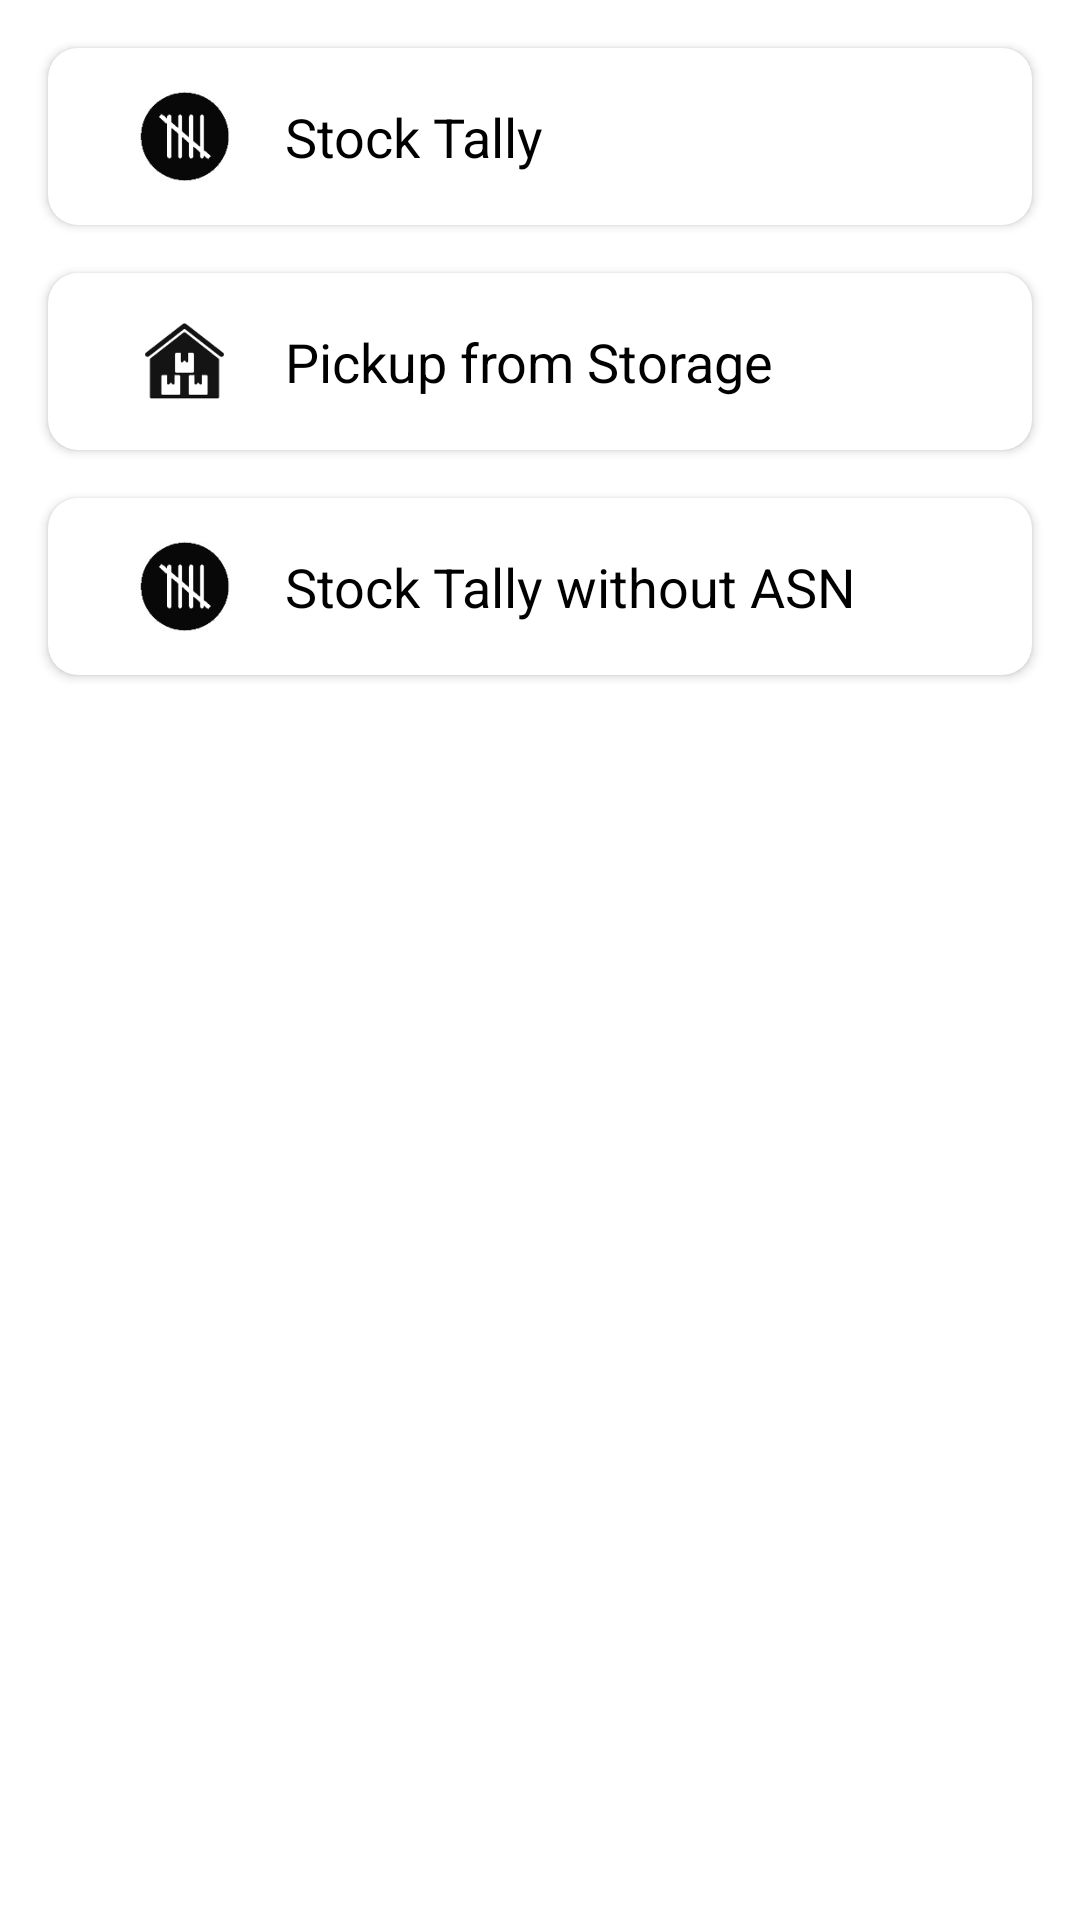

Layout XML and referenced resources for this Android screen:
<!-- AndroidManifest.xml: application theme Theme.KYMS -->
<!-- res/layout/fragment_import_picker.xml -->
<?xml version="1.0" encoding="utf-8"?>
<layout xmlns:android="http://schemas.android.com/apk/res/android"
    xmlns:app="http://schemas.android.com/apk/res-auto"
    xmlns:tools="http://schemas.android.com/tools">

    <data>

        <variable
            name="listener"
            type="android.view.View.OnClickListener" />
    </data>

    <androidx.constraintlayout.widget.ConstraintLayout
        android:layout_width="match_parent"
        android:layout_height="match_parent"
        tools:context=".fragments.main.SupervisorFragment">

        <com.google.android.material.card.MaterialCardView
            android:id="@+id/cvStockTally"
            android:layout_width="match_parent"
            android:layout_height="wrap_content"
            android:layout_margin="16dp"
            android:clickable="true"
            android:focusable="true"
            android:onClick="@{listener::onClick}"
            app:cardCornerRadius="10dp"
            app:cardElevation="2dp"
            app:contentPadding="12dp"
            app:layout_constraintEnd_toEndOf="parent"
            app:layout_constraintStart_toStartOf="parent"
            app:layout_constraintTop_toTopOf="parent">

            <androidx.constraintlayout.widget.ConstraintLayout
                android:layout_width="match_parent"
                android:layout_height="wrap_content">

                <ImageView
                    android:id="@+id/ivSTIcon"
                    android:layout_width="35dp"
                    android:layout_height="35dp"
                    android:layout_marginStart="16dp"
                    android:src="@drawable/stock_tally_icon"
                    app:layout_constraintBottom_toBottomOf="parent"
                    app:layout_constraintStart_toStartOf="parent"
                    app:layout_constraintTop_toTopOf="parent" />

                <TextView
                    android:layout_width="wrap_content"
                    android:layout_height="0dp"
                    android:layout_marginStart="16dp"
                    android:gravity="center_vertical"
                    android:text="Stock Tally"
                    android:textColor="@color/black"
                    android:textSize="18sp"
                    app:layout_constraintBottom_toBottomOf="parent"
                    app:layout_constraintStart_toEndOf="@id/ivSTIcon"
                    app:layout_constraintTop_toTopOf="parent" />

            </androidx.constraintlayout.widget.ConstraintLayout>

        </com.google.android.material.card.MaterialCardView>

        <com.google.android.material.card.MaterialCardView
            android:id="@+id/cvStockTallyWoAsn"
            android:layout_width="match_parent"
            android:layout_height="wrap_content"
            android:layout_margin="16dp"
            android:clickable="true"
            android:focusable="true"
            android:onClick="@{listener::onClick}"
            android:visibility="visible"
            app:cardCornerRadius="10dp"
            app:cardElevation="2dp"
            app:contentPadding="12dp"
            app:layout_constraintEnd_toEndOf="parent"
            app:layout_constraintStart_toStartOf="parent"
            app:layout_constraintTop_toBottomOf="@id/cvPickFromStorage">

            <androidx.constraintlayout.widget.ConstraintLayout
                android:layout_width="match_parent"
                android:layout_height="wrap_content">

                <ImageView
                    android:id="@+id/ivStockTallyWoAsn"
                    android:layout_width="35dp"
                    android:layout_height="35dp"
                    android:layout_marginStart="16dp"
                    android:scaleType="centerInside"
                    android:src="@drawable/stock_tally_icon"
                    app:layout_constraintBottom_toBottomOf="parent"
                    app:layout_constraintStart_toStartOf="parent"
                    app:layout_constraintTop_toTopOf="parent" />

                <TextView
                    android:layout_width="wrap_content"
                    android:layout_height="0dp"
                    android:layout_marginStart="16dp"
                    android:gravity="center_vertical"
                    android:text="Stock Tally without ASN"
                    android:textColor="@color/black"
                    android:textSize="18sp"
                    app:layout_constraintBottom_toBottomOf="parent"
                    app:layout_constraintStart_toEndOf="@id/ivStockTallyWoAsn"
                    app:layout_constraintTop_toTopOf="parent" />

            </androidx.constraintlayout.widget.ConstraintLayout>

        </com.google.android.material.card.MaterialCardView>

        <com.google.android.material.card.MaterialCardView
            android:id="@+id/cvPickFromStorage"
            android:layout_width="match_parent"
            android:layout_height="wrap_content"
            android:layout_margin="16dp"
            android:clickable="true"
            android:focusable="true"
            android:onClick="@{listener::onClick}"
            app:cardCornerRadius="10dp"
            app:cardElevation="2dp"
            app:contentPadding="12dp"
            app:layout_constraintEnd_toEndOf="parent"
            app:layout_constraintStart_toStartOf="parent"
            app:layout_constraintTop_toBottomOf="@id/cvStockTally">

            <androidx.constraintlayout.widget.ConstraintLayout
                android:layout_width="match_parent"
                android:layout_height="wrap_content">

                <ImageView
                    android:id="@+id/ivPickFromStorage"
                    android:layout_width="35dp"
                    android:layout_height="35dp"
                    android:layout_marginStart="16dp"
                    android:src="@drawable/pick_from_storage"
                    app:layout_constraintBottom_toBottomOf="parent"
                    app:layout_constraintStart_toStartOf="parent"
                    app:layout_constraintTop_toTopOf="parent" />

                <TextView
                    android:layout_width="wrap_content"
                    android:layout_height="0dp"
                    android:layout_marginStart="16dp"
                    android:gravity="center_vertical"
                    android:text="Pickup from Storage"
                    android:textColor="@color/black"
                    android:textSize="18sp"
                    app:layout_constraintBottom_toBottomOf="parent"
                    app:layout_constraintStart_toEndOf="@id/ivPickFromStorage"
                    app:layout_constraintTop_toTopOf="parent" />

            </androidx.constraintlayout.widget.ConstraintLayout>

        </com.google.android.material.card.MaterialCardView>

    </androidx.constraintlayout.widget.ConstraintLayout>

</layout>
<!-- resources referenced by this layout -->
<resources>
  <color name="black">#FF000000</color>
  <!-- drawable pick_from_storage: jpg bitmap (drawable, 5028 bytes) -->
  <!-- drawable stock_tally_icon: jpg bitmap (drawable, 4453 bytes) -->
  <style name="Theme.KYMS" parent="Theme.MaterialComponents.DayNight.NoActionBar">
          
          <item name="colorPrimary">@color/md_theme_primary</item>
          <item name="colorPrimaryVariant">@color/md_theme_primaryContainer</item>
          <item name="colorOnPrimary">@color/white</item>
          
          <item name="colorSecondary">@color/teal_200</item>
          <item name="colorSecondaryVariant">@color/teal_700</item>
          <item name="colorOnSecondary">@color/black</item>
          
          <item name="android:statusBarColor">@color/status_bar_color</item>
          
          <item name="android:textColorSecondary">@color/black</item>
      </style>
  <color name="md_theme_primary">#FFC107</color>
  <color name="md_theme_primaryContainer">#FFDF9E</color>
  <color name="white">#FFFFFFFF</color>
  <color name="teal_200">#FF03DAC5</color>
  <color name="teal_700">#FF018786</color>
  <color name="status_bar_color">#EAB000</color>
</resources>
